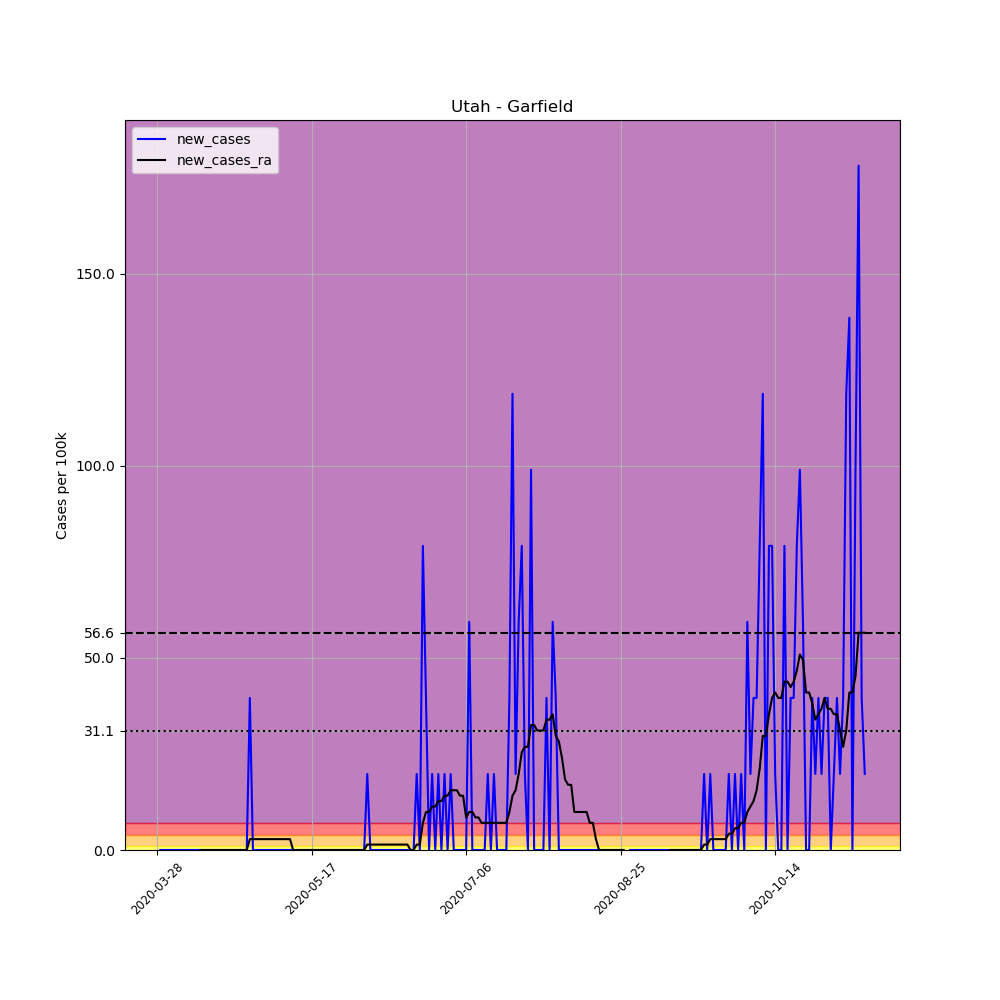

Data behind this chart, as committed beside it:
, date, county, state, fips, cases, deaths, COUNTY, STNAME, CTYNAME, POPESTIMATE2019, per_100k, new_cases, new_cases_ra
439882, 2020-03-28, Garfield, Utah, 49017, 1, 0, 17, Utah, Garfield, 5051, 19.8, , 
439883, 2020-03-29, Garfield, Utah, 49017, 1, 0, 17, Utah, Garfield, 5051, 19.8, 0.0, 
439884, 2020-03-30, Garfield, Utah, 49017, 1, 0, 17, Utah, Garfield, 5051, 19.8, 0.0, 
439885, 2020-03-31, Garfield, Utah, 49017, 1, 0, 17, Utah, Garfield, 5051, 19.8, 0.0, 
439886, 2020-04-01, Garfield, Utah, 49017, 1, 0, 17, Utah, Garfield, 5051, 19.8, 0.0, 
439887, 2020-04-02, Garfield, Utah, 49017, 1, 0, 17, Utah, Garfield, 5051, 19.8, 0.0, 
439888, 2020-04-03, Garfield, Utah, 49017, 1, 0, 17, Utah, Garfield, 5051, 19.8, 0.0, 
439889, 2020-04-04, Garfield, Utah, 49017, 1, 0, 17, Utah, Garfield, 5051, 19.8, 0.0, 
439890, 2020-04-05, Garfield, Utah, 49017, 1, 0, 17, Utah, Garfield, 5051, 19.8, 0.0, 
439891, 2020-04-06, Garfield, Utah, 49017, 1, 0, 17, Utah, Garfield, 5051, 19.8, 0.0, 
439892, 2020-04-07, Garfield, Utah, 49017, 1, 0, 17, Utah, Garfield, 5051, 19.8, 0.0, 
439893, 2020-04-08, Garfield, Utah, 49017, 1, 0, 17, Utah, Garfield, 5051, 19.8, 0.0, 
439894, 2020-04-09, Garfield, Utah, 49017, 1, 0, 17, Utah, Garfield, 5051, 19.8, 0.0, 
439895, 2020-04-10, Garfield, Utah, 49017, 1, 0, 17, Utah, Garfield, 5051, 19.8, 0.0, 
439896, 2020-04-11, Garfield, Utah, 49017, 1, 0, 17, Utah, Garfield, 5051, 19.8, 0.0, 0.0
439897, 2020-04-12, Garfield, Utah, 49017, 1, 0, 17, Utah, Garfield, 5051, 19.8, 0.0, 0.0
439898, 2020-04-13, Garfield, Utah, 49017, 1, 0, 17, Utah, Garfield, 5051, 19.8, 0.0, 0.0
439899, 2020-04-14, Garfield, Utah, 49017, 1, 0, 17, Utah, Garfield, 5051, 19.8, 0.0, 0.0
439900, 2020-04-15, Garfield, Utah, 49017, 1, 0, 17, Utah, Garfield, 5051, 19.8, 0.0, 0.0
439901, 2020-04-16, Garfield, Utah, 49017, 1, 0, 17, Utah, Garfield, 5051, 19.8, 0.0, 0.0
439902, 2020-04-17, Garfield, Utah, 49017, 1, 0, 17, Utah, Garfield, 5051, 19.8, 0.0, 0.0
439903, 2020-04-18, Garfield, Utah, 49017, 1, 0, 17, Utah, Garfield, 5051, 19.8, 0.0, 0.0
439904, 2020-04-19, Garfield, Utah, 49017, 1, 0, 17, Utah, Garfield, 5051, 19.8, 0.0, 0.0
439905, 2020-04-20, Garfield, Utah, 49017, 1, 0, 17, Utah, Garfield, 5051, 19.8, 0.0, 0.0
439906, 2020-04-21, Garfield, Utah, 49017, 1, 0, 17, Utah, Garfield, 5051, 19.8, 0.0, 0.0
439907, 2020-04-22, Garfield, Utah, 49017, 1, 0, 17, Utah, Garfield, 5051, 19.8, 0.0, 0.0
439908, 2020-04-23, Garfield, Utah, 49017, 1, 0, 17, Utah, Garfield, 5051, 19.8, 0.0, 0.0
439909, 2020-04-24, Garfield, Utah, 49017, 1, 0, 17, Utah, Garfield, 5051, 19.8, 0.0, 0.0
439910, 2020-04-25, Garfield, Utah, 49017, 1, 0, 17, Utah, Garfield, 5051, 19.8, 0.0, 0.0
439911, 2020-04-26, Garfield, Utah, 49017, 1, 0, 17, Utah, Garfield, 5051, 19.8, 0.0, 0.0
439912, 2020-04-27, Garfield, Utah, 49017, 3, 0, 17, Utah, Garfield, 5051, 59.39, 39.6, 2.828
439913, 2020-04-28, Garfield, Utah, 49017, 3, 0, 17, Utah, Garfield, 5051, 59.39, 0.0, 2.828
439914, 2020-04-29, Garfield, Utah, 49017, 3, 0, 17, Utah, Garfield, 5051, 59.39, 0.0, 2.828
439915, 2020-04-30, Garfield, Utah, 49017, 3, 0, 17, Utah, Garfield, 5051, 59.39, 0.0, 2.828
439916, 2020-05-01, Garfield, Utah, 49017, 3, 0, 17, Utah, Garfield, 5051, 59.39, 0.0, 2.828
439917, 2020-05-02, Garfield, Utah, 49017, 3, 0, 17, Utah, Garfield, 5051, 59.39, 0.0, 2.828
439918, 2020-05-03, Garfield, Utah, 49017, 3, 0, 17, Utah, Garfield, 5051, 59.39, 0.0, 2.828
439919, 2020-05-04, Garfield, Utah, 49017, 3, 0, 17, Utah, Garfield, 5051, 59.39, 0.0, 2.828
439920, 2020-05-05, Garfield, Utah, 49017, 3, 0, 17, Utah, Garfield, 5051, 59.39, 0.0, 2.828
439921, 2020-05-06, Garfield, Utah, 49017, 3, 0, 17, Utah, Garfield, 5051, 59.39, 0.0, 2.828
439922, 2020-05-07, Garfield, Utah, 49017, 3, 0, 17, Utah, Garfield, 5051, 59.39, 0.0, 2.828
439923, 2020-05-08, Garfield, Utah, 49017, 3, 0, 17, Utah, Garfield, 5051, 59.39, 0.0, 2.828
439924, 2020-05-09, Garfield, Utah, 49017, 3, 0, 17, Utah, Garfield, 5051, 59.39, 0.0, 2.828
439925, 2020-05-10, Garfield, Utah, 49017, 3, 0, 17, Utah, Garfield, 5051, 59.39, 0.0, 2.828
439926, 2020-05-11, Garfield, Utah, 49017, 3, 0, 17, Utah, Garfield, 5051, 59.39, 0.0, 0.0
439927, 2020-05-12, Garfield, Utah, 49017, 3, 0, 17, Utah, Garfield, 5051, 59.39, 0.0, 0.0
439928, 2020-05-13, Garfield, Utah, 49017, 3, 0, 17, Utah, Garfield, 5051, 59.39, 0.0, 0.0
439929, 2020-05-14, Garfield, Utah, 49017, 3, 0, 17, Utah, Garfield, 5051, 59.39, 0.0, 0.0
439930, 2020-05-15, Garfield, Utah, 49017, 3, 0, 17, Utah, Garfield, 5051, 59.39, 0.0, 0.0
439931, 2020-05-16, Garfield, Utah, 49017, 3, 0, 17, Utah, Garfield, 5051, 59.39, 0.0, 0.0
439932, 2020-05-17, Garfield, Utah, 49017, 3, 0, 17, Utah, Garfield, 5051, 59.39, 0.0, 0.0
439933, 2020-05-18, Garfield, Utah, 49017, 3, 0, 17, Utah, Garfield, 5051, 59.39, 0.0, 0.0
439934, 2020-05-19, Garfield, Utah, 49017, 3, 0, 17, Utah, Garfield, 5051, 59.39, 0.0, 0.0
439935, 2020-05-20, Garfield, Utah, 49017, 3, 0, 17, Utah, Garfield, 5051, 59.39, 0.0, 0.0
439936, 2020-05-21, Garfield, Utah, 49017, 3, 0, 17, Utah, Garfield, 5051, 59.39, 0.0, 0.0
439937, 2020-05-22, Garfield, Utah, 49017, 3, 0, 17, Utah, Garfield, 5051, 59.39, 0.0, 0.0
439938, 2020-05-23, Garfield, Utah, 49017, 3, 0, 17, Utah, Garfield, 5051, 59.39, 0.0, 0.0
439939, 2020-05-24, Garfield, Utah, 49017, 3, 0, 17, Utah, Garfield, 5051, 59.39, 0.0, 0.0
439940, 2020-05-25, Garfield, Utah, 49017, 3, 0, 17, Utah, Garfield, 5051, 59.39, 0.0, 0.0
439941, 2020-05-26, Garfield, Utah, 49017, 3, 0, 17, Utah, Garfield, 5051, 59.39, 0.0, 0.0
... 170 more rows
